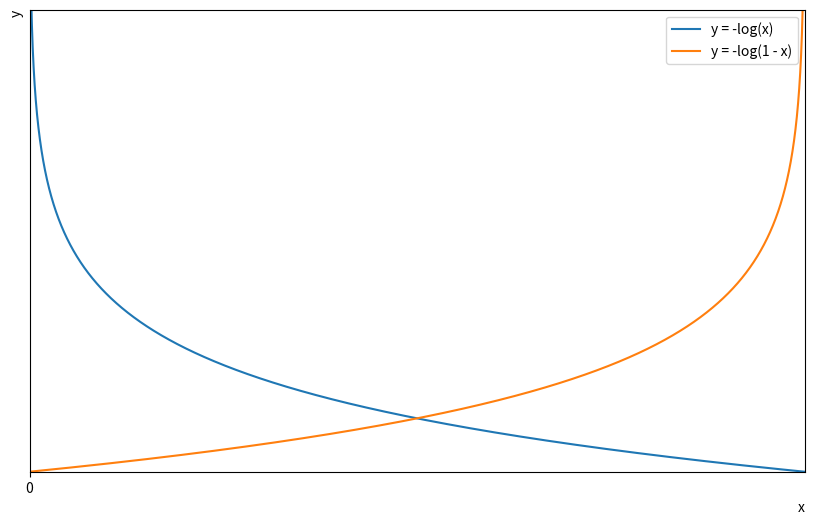

Recreate this plot in Python. (Note: this script raises an exception after producing the figure.)
import os
import numpy as np
import matplotlib.pyplot as plt

img_path = os.path.join('thesis', 'img', 'function-graph')

def crossEntropyLoss_function():
    x = np.linspace(0.000000000000000000000000001, 0.99999999999999999999999999999998, 400000)  # 在[0, 1]区间内生成400个点
    
    # 绘制y1 = -log(x), y2 = -log(1 - x)图像
    y1 = -np.log(x)
    y2 = -np.log(1 - x)
    plt.plot(x, y1, label='y = -log(x)')
    plt.plot(x, y2, label='y = -log(1 - x)')

    # 添加图例
    plt.legend()
 
    # 设置标题和标签
    plt.xlabel('x', loc='right')
    plt.ylabel('y', loc='top')

    plt.ylim((0, 6))
    plt.xlim((0, 1))
    
    plt.yticks([])
    plt.xticks([0])
    
    plt.savefig(os.path.join(img_path, 'crossEntropyLoss.png'))

def mIou_and_Dice_function():
    x = np.linspace(0.000000000000000000000000001, 0.99999999999999999999999999999998, 400000)  # 在[0, 1]区间内生成400个点
 
    # 绘制y1 =  x / (2 - x), y2 = x图像
    y1 = x / (2 - x)
    y2 = x
    plt.plot(x, y1, label='y = x / (2 - x)')
    plt.plot(x, y2, label='y = x')

 
    # 添加图例
    plt.legend()
 
    # 设置标题和标签
    plt.xlabel('x', loc='right')
    plt.ylabel('y', loc='top')
 
    plt.ylim((0, 1))
    plt.xlim((0, 1))

    plt.yticks([0, 1])
    plt.xticks([0, 1])
    
    plt.savefig(os.path.join(img_path, 'mIou-and-Dice.png'))

if __name__ == '__main__':
    # 创建图形和轴
    plt.figure(figsize=(10, 6))

    crossEntropyLoss_function()
    # mIou_and_Dice_function()


